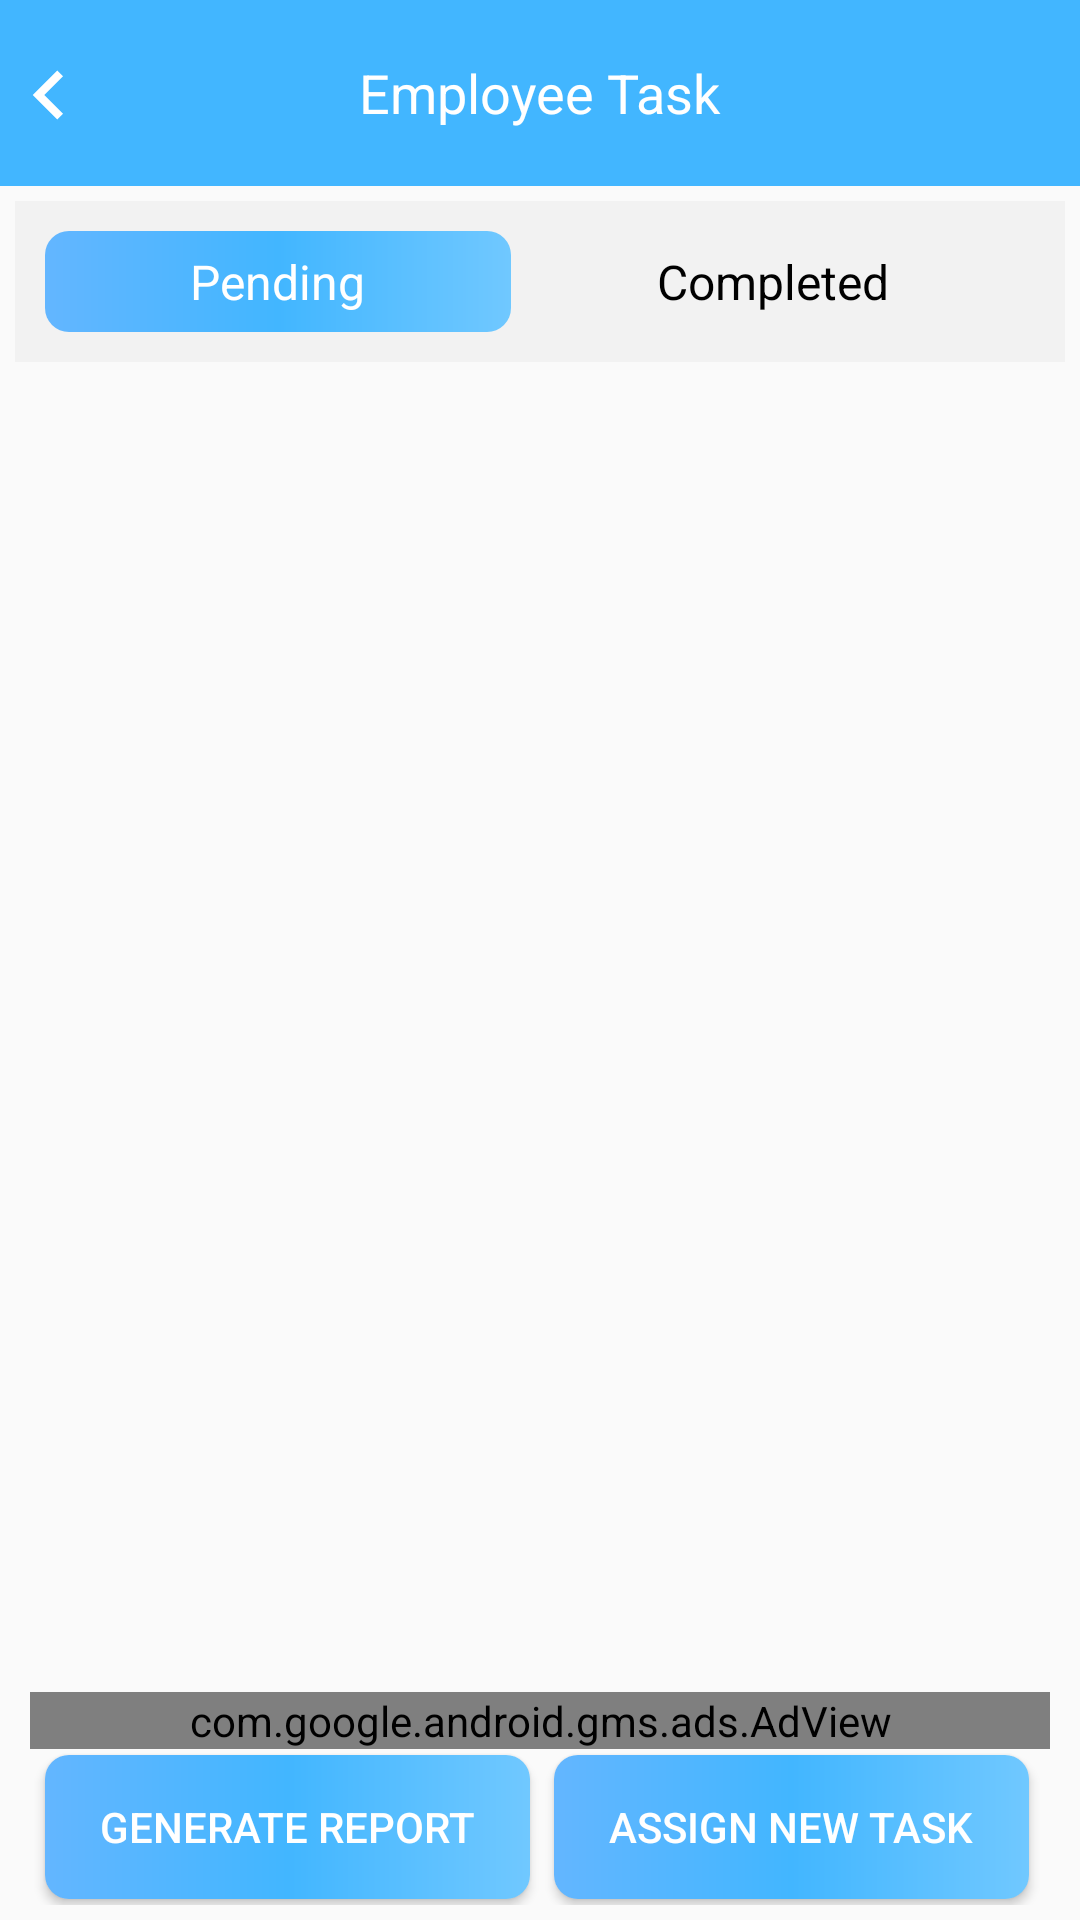

The Android layout XML behind this screen, and the referenced resources:
<!-- AndroidManifest.xml: application theme AppTheme -->
<!-- res/layout/activity_employee_task.xml -->
<?xml version="1.0" encoding="utf-8"?>
<RelativeLayout xmlns:android="http://schemas.android.com/apk/res/android"
    android:layout_width="match_parent"
    android:layout_height="match_parent"
    android:orientation="vertical">
    <LinearLayout
        android:layout_width="match_parent"
        android:layout_height="match_parent"
        android:weightSum="1"
        android:orientation="vertical">
        <FrameLayout
            android:layout_width="match_parent"
            android:layout_height="wrap_content"
            android:paddingTop="16dp"
            android:paddingBottom="16dp"
            android:background="@color/colorPrimary">

        <ImageView
            android:layout_width="30dp"
            android:layout_height="30dp"
            android:id="@+id/backarrow"
            android:layout_gravity="center_vertical"
            android:src="@drawable/ic_keyboard_arrow_left_black_24dp"/>

        <TextView
            android:layout_width="wrap_content"
            android:layout_height="wrap_content"
            android:text="@string/EmployeeTask"
            android:textSize="18sp"
            android:textColor="#FFF"
            android:layout_gravity="center_horizontal|center_vertical"/>



    </FrameLayout>

    <LinearLayout
        android:layout_width="match_parent"
        android:padding="10dp"
        android:layout_margin="5dp"
        android:layout_height="wrap_content"
        android:baselineAligned="false"
        android:orientation="horizontal"
        android:background="#f2f2f2">

        <LinearLayout
            android:id="@+id/pending"
            android:gravity="center"
            android:layout_width="wrap_content"
            android:layout_height="wrap_content"
            android:orientation="horizontal"
            android:background="@drawable/buttondesign"
            android:layout_weight="1">



            <TextView
                android:id="@+id/text_pending"
                android:layout_width="wrap_content"
                android:layout_height="wrap_content"
                android:text="@string/Pending"
                android:paddingTop="6dp"
                android:paddingBottom="6dp"
                android:textSize="16sp"
                android:textColor="#ffffff" />

        </LinearLayout>

        <LinearLayout
            android:id="@+id/completed"
            android:gravity="center"
            android:layout_width="wrap_content"
            android:layout_height="wrap_content"
            android:orientation="horizontal"
            android:layout_weight="1">



            <TextView

                android:id="@+id/text_completed"
                android:layout_width="wrap_content"
                android:layout_height="wrap_content"
                android:text="@string/Completed"
                android:paddingTop="6dp"
                android:paddingBottom="6dp"
                android:textSize="16sp"
                android:textColor="#000" />

        </LinearLayout>

    </LinearLayout>





    <LinearLayout
        android:layout_width="match_parent"
        android:layout_height="match_parent"
        android:layout_marginStart="10dp"
        android:orientation="vertical"
        android:layout_marginBottom="5dp"
        android:layout_marginTop="2dp"
        android:layout_marginEnd="10dp">
        <ListView
            android:id="@+id/listview"
            android:layout_width="match_parent"
            android:layout_height="match_parent"
            android:layout_weight="1"
            android:divider="@color/white"
            android:dividerHeight="1dp"
            android:headerDividersEnabled="true"
            android:smoothScrollbar="true"
            >

        </ListView>
        <com.google.android.gms.ads.AdView
            xmlns:ads="http://schemas.android.com/apk/res-auto"
            android:id="@+id/adView"
            android:layout_width="match_parent"
            android:layout_height="wrap_content"
            ads:adSize="SMART_BANNER"
            ads:adUnitId="@string/adds_key"/>

        <LinearLayout
            android:layout_width="match_parent"
            android:layout_height="wrap_content"
            android:orientation="horizontal">
            <Button
                android:id="@+id/generate_report"
                android:layout_width="wrap_content"
                android:layout_weight="1"
                android:layout_marginStart="5dp"
                android:layout_marginEnd="5dp"
                android:layout_marginBottom="2dp"
                android:layout_marginTop="2dp"
                android:layout_height="wrap_content"
                android:background="@drawable/buttondesign"
                android:textColor="#ffffff"
                android:text="@string/Generate_Report">
            </Button>
            <Button
                android:id="@+id/new_task"
                android:layout_width="wrap_content"
                android:layout_height="wrap_content"

                android:layout_marginStart="3dp"
                android:layout_marginEnd="7dp"
                android:layout_marginBottom="2dp"
                android:layout_marginTop="2dp"

                android:layout_weight="1"
                android:background="@drawable/buttondesign"
                android:textColor="#ffffff"
                android:text="@string/Assign_New_Task">

            </Button>

        </LinearLayout>


    </LinearLayout>
    </LinearLayout>






</RelativeLayout>
<!-- resources referenced by this layout -->
<resources>
  <color name="colorPrimary">#42b6ff</color>
  <color name="white">#ffffff</color>
  <!-- drawable buttondesign (drawable) -->
  <?xml version="1.0" encoding="utf-8"?>
  <shape xmlns:android="http://schemas.android.com/apk/res/android"
      android:shape="rectangle">
  
     
      <corners android:radius="8dp"/>
  
      <gradient
  
          android:angle="180"
          android:startColor="#70c8ff"
          android:centerColor="@color/skyblue"
          android:endColor="#63b6ff" />
  
  </shape>
  <!-- drawable ic_keyboard_arrow_left_black_24dp (drawable) -->
  <vector xmlns:android="http://schemas.android.com/apk/res/android"
          android:width="24dp"
          android:height="24dp"
          android:viewportWidth="22.0"
          android:viewportHeight="22.0">
      <path
          android:fillColor="#FFF"
          android:pathData="M15.41,16.09l-4.58,-4.59 4.58,-4.59L14,5.5l-6,6 6,6z"/>
  </vector>
  <string name="Assign_New_Task">Assign New Task</string>
  <string name="Completed">Completed</string>
  <string name="EmployeeTask">Employee Task</string>
  <string name="Generate_Report">Generate Report</string>
  <string name="Pending">Pending</string>
  <string name="adds_key" translatable="false">ca-app-pub-3940256099942544/6300978111</string>
  <style name="AppTheme" parent="Theme.AppCompat.Light.NoActionBar">
          
          <item name="colorPrimary">@color/colorPrimary</item>
          <item name="colorPrimaryDark">@color/colorPrimary</item>
          <item name="colorAccent">@color/colorAccent</item>
  
      </style>
  <color name="skyblue">#42b6ff</color>
  <color name="colorAccent">#03DAC5</color>
</resources>
